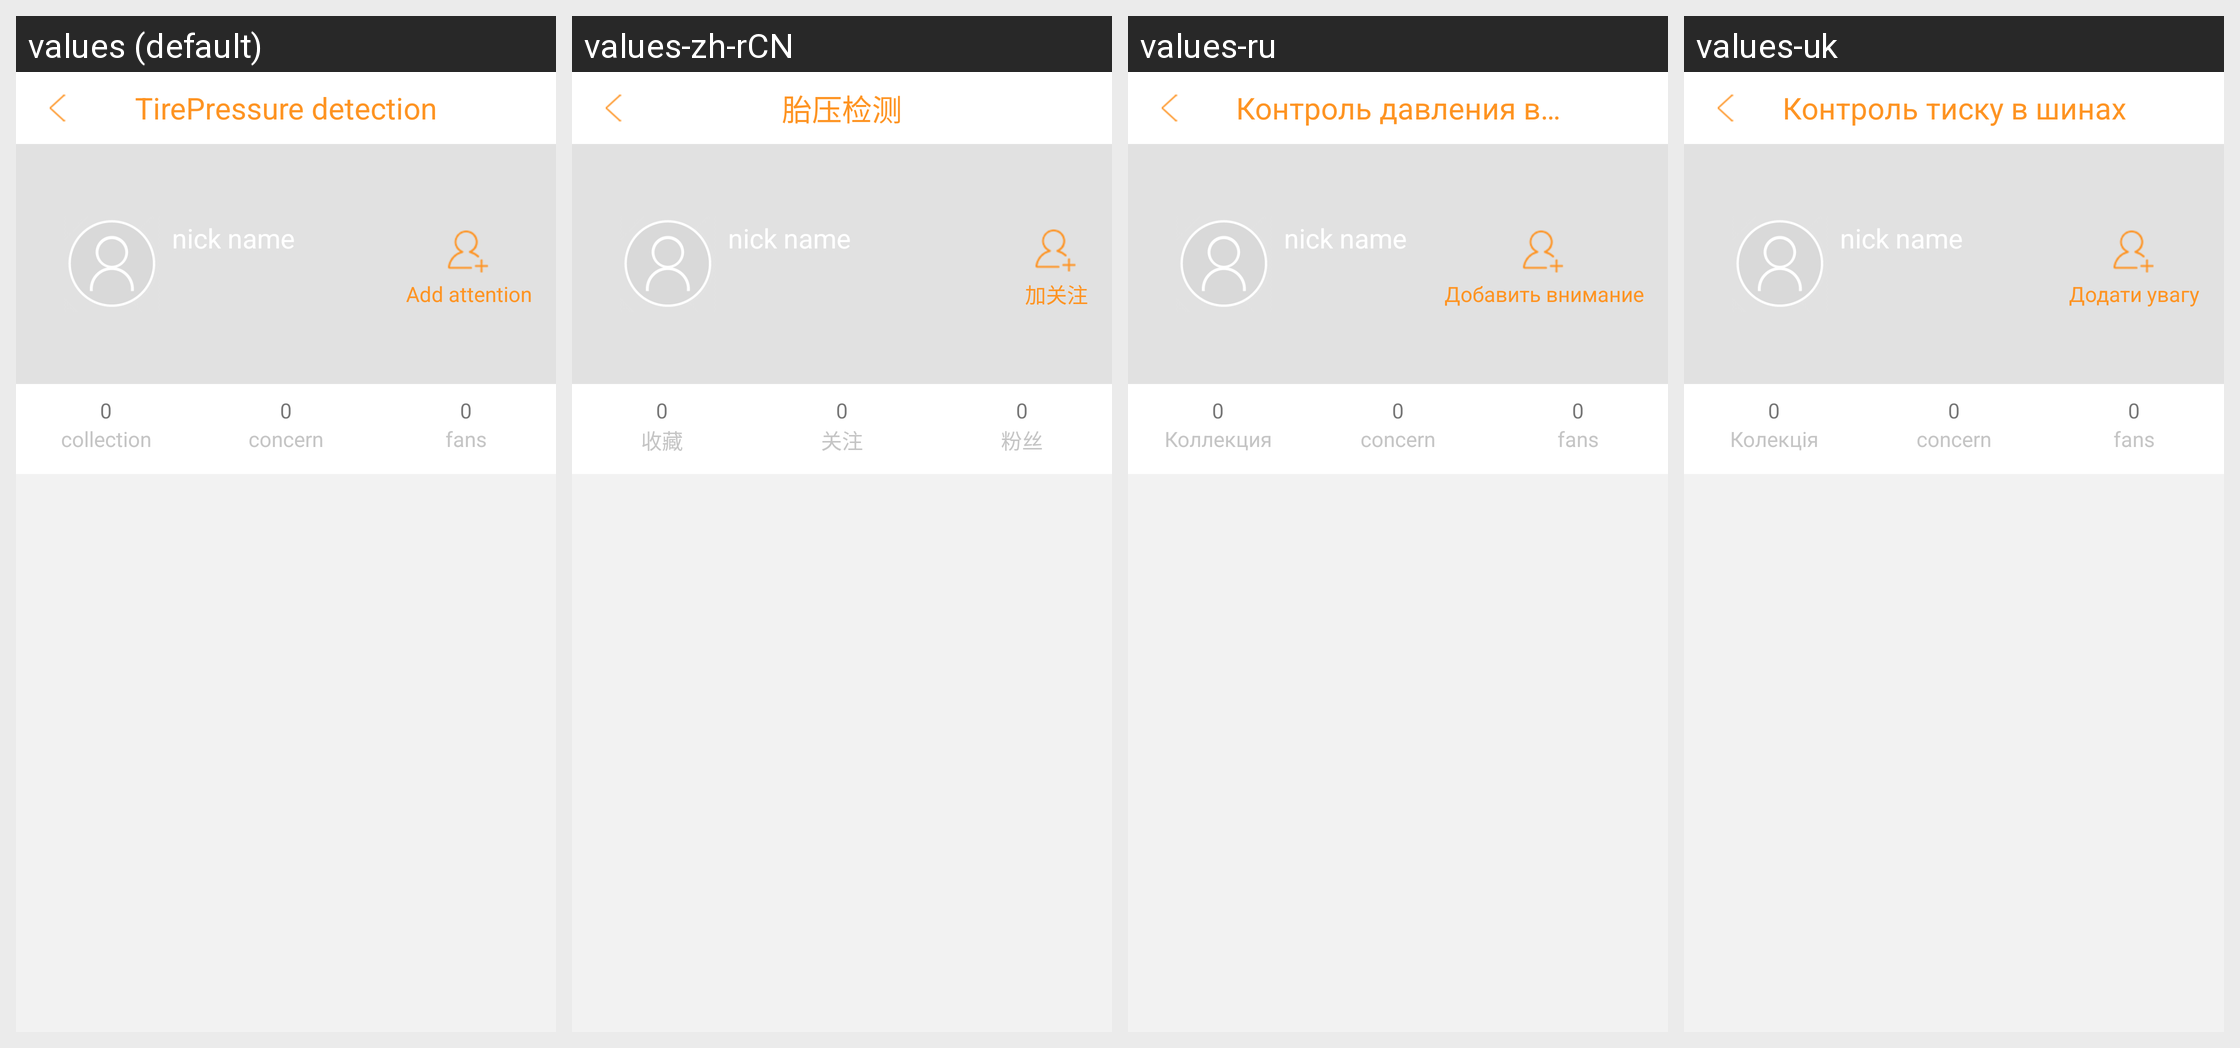

Here is an Android app screen in its default locale and in the app's own translations. Write out the translated-string differences for the strings that appear on this screen.
Android screen res/layout/activity_personal_page.xml rendered under 4 locales, left to right: values (default), values-zh-rCN, values-ru, values-uk. Device: Nexus 5 (rendered at 1080×1920; each locale shown at half size, 540×960, under a caption strip naming it); theme AppTheme_two.
Other locales in the repository, not shown: values-ja-rJP, values-pt, values-zh-rTW.
Strings drawn on this screen, with the default value and each locale's value (text and hints the layout hard-codes, and strings that could not be matched under every locale, appear in the picture but are not listed):

add_attention
  values: Add attention
  values-zh-rCN: 加关注
  values-ru: Добавить внимание
  values-uk: Додати увагу

collection
  values: collection
  values-zh-rCN: 收藏
  values-ru: Коллекция
  values-uk: Колекція

title_concern
  values: concern
  values-zh-rCN: 关注
  values-ru: concern
  values-uk: concern

title_fans
  values: fans
  values-zh-rCN: 粉丝
  values-ru: fans
  values-uk: fans

Tirepressure_detection
  values: TirePressure detection
  values-zh-rCN: 胎压检测
  values-ru: Контроль давления в шинах
  values-uk: Контроль тиску в шинах
